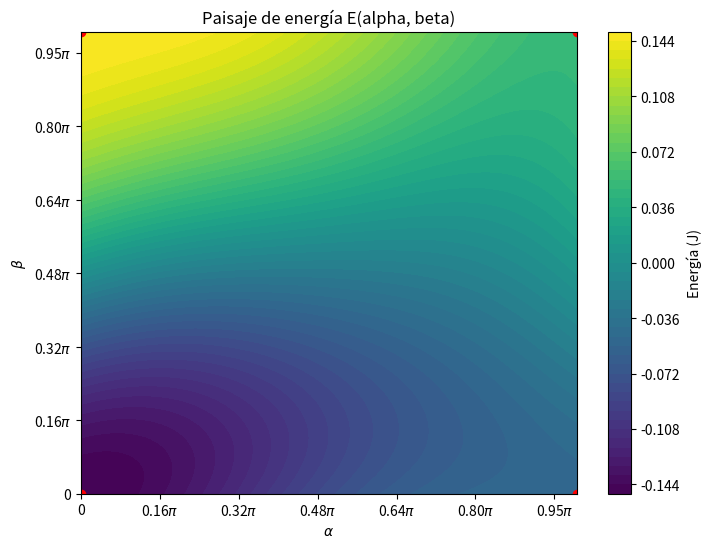

The matplotlib source for this figure:
import numpy as np
from scipy.optimize import fsolve
import matplotlib.pyplot as plt
import matplotlib.ticker as ticker

# Parámetros del problema
H = 0.1
M_F = 1
t_F = 1
K_F = 0.01
K_AF = 0.02
t_AF = 1
J = 0.05
theta = 0

# Energía total
def energia(alpha, beta):
    return (- H * M_F * t_F * np.cos(theta - beta)
            + K_F * t_F * np.sin(beta)**2
            + K_AF * t_AF * np.sin(alpha)**2
            - J * np.cos(beta - alpha))

# Sistema de ecuaciones
def sistema(variables):
    alpha, beta = variables
    eq1 = 2 * K_AF * t_AF * np.sin(alpha) * np.cos(alpha) - J * np.sin(beta - alpha)
    eq2 = - H * M_F * t_F * np.sin(theta - beta) + 2 * K_F * t_F * np.sin(beta) * np.cos(beta) + J * np.sin(beta - alpha)
    return [eq1, eq2]

# Condiciones iniciales
conds_ini = [
    [0.01, 0.01],
    [np.pi - 0.01, 0.01],
    [0.01, np.pi - 0.01],
    [np.pi - 0.01, np.pi - 0.01]
]

soluciones = []
energias = []

print("Resultados en múltiplos de pi:")
for i, cond in enumerate(conds_ini):
    sol = fsolve(sistema, cond)
    alpha_sol, beta_sol = sol
    E = energia(alpha_sol, beta_sol)
    soluciones.append((alpha_sol, beta_sol))
    energias.append(E)
    print(f"Solución {i+1}: alpha = {alpha_sol/np.pi:.4f} * pi, beta = {beta_sol/np.pi:.4f} * pi, E = {E:.4f} J")

# Gráfico de energía
alphas = np.linspace(0, np.pi, 100)
betas = np.linspace(0, np.pi, 100)
Alpha, Beta = np.meshgrid(alphas, betas)
Energia = energia(Alpha, Beta)

fig, ax = plt.subplots(figsize=(8,6))
cp = ax.contourf(Alpha, Beta, Energia, 50, cmap='viridis')
plt.colorbar(cp, label='Energía (J)')

# Formateo de los ejes como múltiplos de pi
def pi_formatter(x, pos):
    frac = x / np.pi
    if np.isclose(frac, 0): return "0"
    elif np.isclose(frac, 1): return r"$\pi$"
    elif np.isclose(frac, 0.5): return r"$\pi/2$"
    elif np.isclose(frac, 1.5): return r"$3\pi/2$"
    else: return f"{frac:.2f}$\pi$"

ax.xaxis.set_major_formatter(ticker.FuncFormatter(pi_formatter))
ax.yaxis.set_major_formatter(ticker.FuncFormatter(pi_formatter))

plt.xlabel(r'$\alpha$')
plt.ylabel(r'$\beta$')
plt.title('Paisaje de energía E(alpha, beta)')

# Marcar soluciones encontradas
for (a, b) in soluciones:
    ax.plot(a, b, 'ro')
plt.show()
